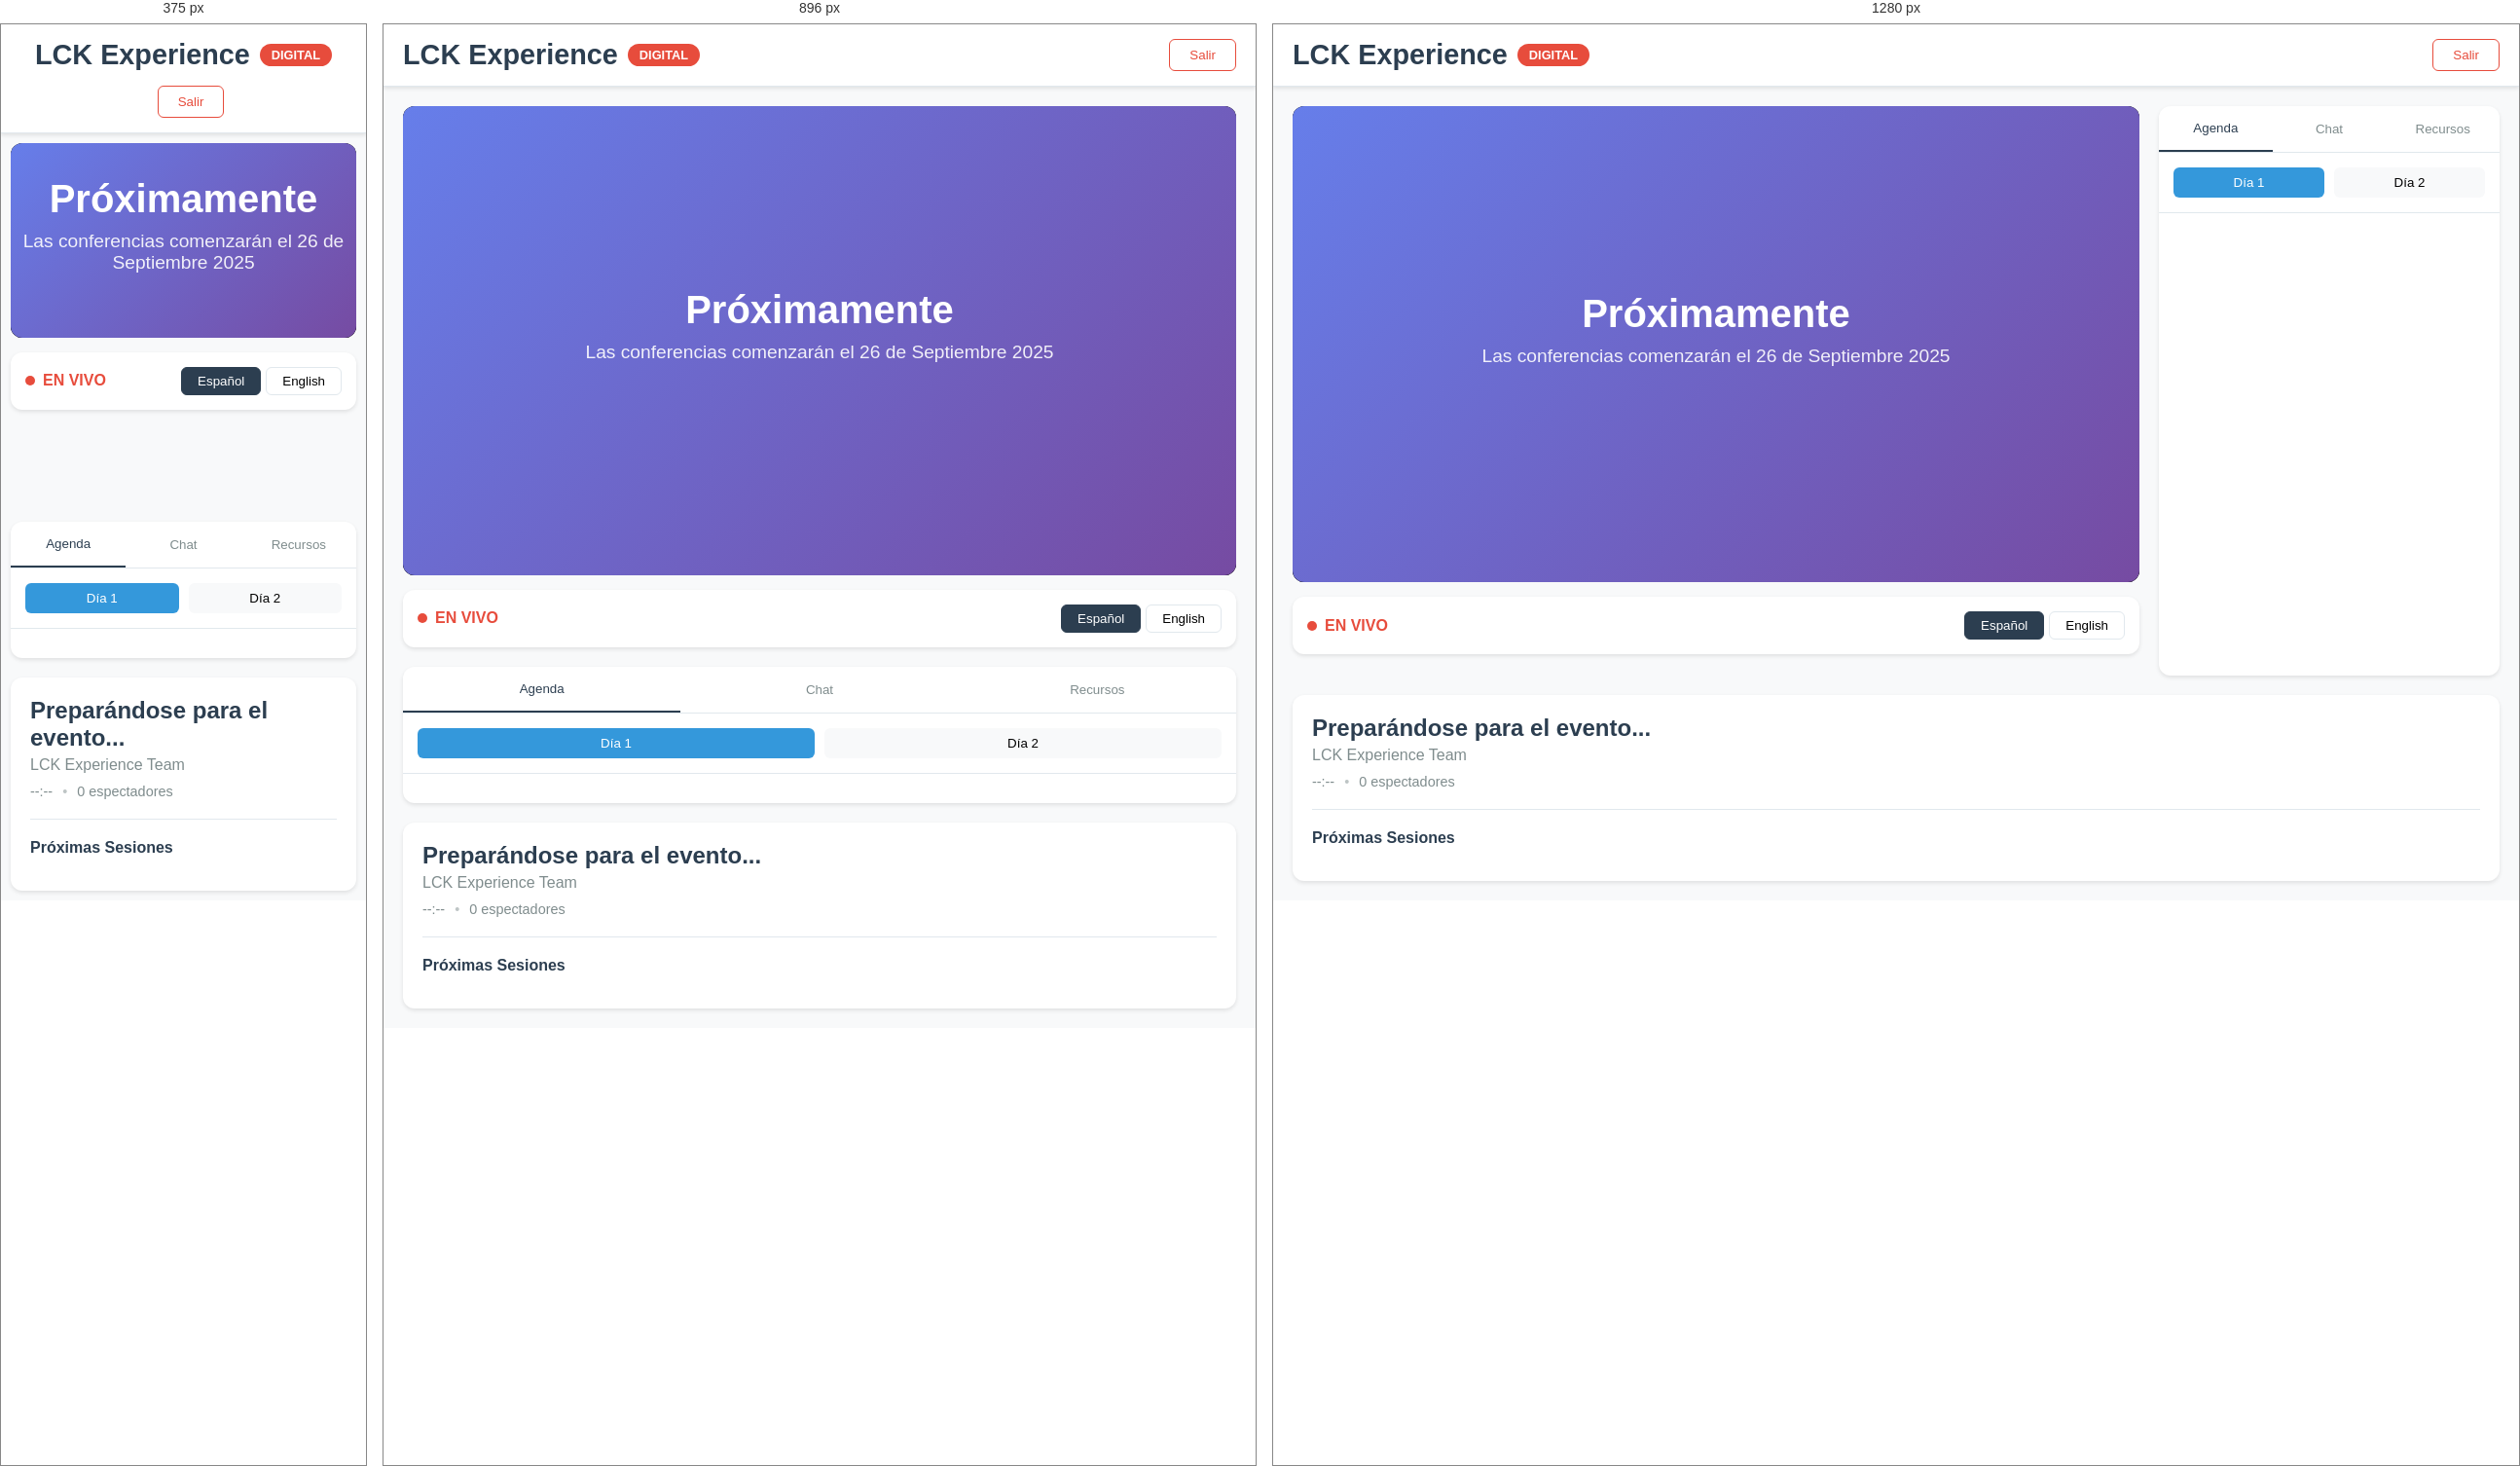
Rendered at 375 px, 896 px and 1280 px, left to right.

<!-- file: conference.html -->
<!DOCTYPE html>
<html lang="es">
<head>
    <meta charset="UTF-8">
    <meta name="viewport" content="width=device-width, initial-scale=1.0">
    <title>LCK Experience Digital - Conferencias en Vivo</title>

    <!-- Content Security Policy for Firebase and Video Embeds -->
    <link rel="preconnect" href="https://fonts.googleapis.com">
    <link rel="preconnect" href="https://fonts.gstatic.com" crossorigin>
    <link href="https://fonts.googleapis.com/css2?family=Poppins:wght@300;400;600;700&family=Jost:wght@300;400;500&display=swap" rel="stylesheet">
    <link rel="stylesheet" href="css/conference.css">

    <!-- Firebase SDKs -->
    <script src="https://www.gstatic.com/firebasejs/10.7.1/firebase-app-compat.js"></script>
    <script src="https://www.gstatic.com/firebasejs/10.7.1/firebase-analytics-compat.js"></script>
    <script src="https://www.gstatic.com/firebasejs/10.7.1/firebase-auth-compat.js"></script>
    <script src="https://www.gstatic.com/firebasejs/10.7.1/firebase-database-compat.js"></script>
    <link rel="stylesheet" href="https://cdnjs.cloudflare.com/ajax/libs/font-awesome/6.0.0/css/all.min.css">
</head>
<body>
    <div class="conference-container">
        <header class="conference-header">
            <div class="header-content">
                <div class="logo">
                    <h1>LCK Experience</h1>
                    <span class="digital-badge">DIGITAL</span>
                </div>
                <div class="user-info">
                    <span id="userEmail"></span>
                    <button class="logout-btn" onclick="signOut()">Salir</button>
                </div>
            </div>
        </header>

        <main class="conference-main">
            <div class="video-section">
                <div class="video-container">
                    <div id="videoPlayer" class="video-player">
                        <video
                            id="conferenceStream"
                            controls
                            controlsList="nodownload"
                            style="width: 100%; height: 100%; object-fit: contain;">
                            Tu navegador no soporta el elemento de video.
                        </video>
                        <div class="video-placeholder" id="videoPlaceholder">
                            <div class="placeholder-content">
                                <h2>Próximamente</h2>
                                <p>Las conferencias comenzarán el 26 de Septiembre 2025</p>
                                <div class="countdown" id="countdown"></div>
                            </div>
                        </div>
                    </div>

                    <div class="video-controls">
                        <div class="live-indicator">
                            <span class="live-dot"></span>
                            <span>EN VIVO</span>
                        </div>
                        <div class="language-selector">
                            <button class="lang-btn active" data-lang="es">Español</button>
                            <button class="lang-btn" data-lang="en">English</button>
                        </div>
                    </div>
                </div>

                <div class="sidebar">
                    <div class="tabs">
                        <button class="tab-btn active" data-tab="schedule">Agenda</button>
                        <button class="tab-btn" data-tab="chat">Chat</button>
                        <button class="tab-btn" data-tab="resources">Recursos</button>
                    </div>

                    <div class="tab-content">
                        <div id="scheduleTab" class="tab-panel active">
                            <div class="schedule-days">
                                <button class="day-btn active" data-day="1">Día 1</button>
                                <button class="day-btn" data-day="2">Día 2</button>
                            </div>
                            <div class="schedule-list" id="scheduleList">
                                <!-- Schedule items will be loaded here -->
                            </div>
                        </div>

                        <div id="chatTab" class="tab-panel">
                            <div class="chat-container">
                                <div class="chat-messages" id="chatMessages">
                                    <div class="chat-welcome">
                                        <p>¡Bienvenido al chat en vivo!</p>
                                        <p>Comparte tus ideas y preguntas con otros participantes.</p>
                                    </div>
                                </div>
                                <form class="chat-input-form" id="chatForm">
                                    <input
                                        type="text"
                                        id="chatInput"
                                        placeholder="Escribe un mensaje..."
                                        maxlength="200"
                                    >
                                    <button type="submit">Enviar</button>
                                </form>
                            </div>
                        </div>

                        <div id="resourcesTab" class="tab-panel">
                            <div class="resources-list">
                                <div class="resource-item">
                                    <div class="resource-icon">📄</div>
                                    <div class="resource-info">
                                        <h4>Guía del Participante</h4>
                                        <p>Todo lo que necesitas saber</p>
                                    </div>
                                    <button class="download-btn">Descargar</button>
                                </div>
                                <div class="resource-item">
                                    <div class="resource-icon">📚</div>
                                    <div class="resource-info">
                                        <h4>Presentaciones</h4>
                                        <p>Slides de los ponentes</p>
                                    </div>
                                    <button class="download-btn">Próximamente</button>
                                </div>
                                <div class="resource-item">
                                    <div class="resource-icon">🎯</div>
                                    <div class="resource-info">
                                        <h4>Ejercicios Prácticos</h4>
                                        <p>Actividades y worksheets</p>
                                    </div>
                                    <button class="download-btn">Próximamente</button>
                                </div>
                            </div>
                        </div>
                    </div>
                </div>
            </div>

            <div class="info-section">
                <div class="current-session">
                    <h3 id="currentTitle">Preparándose para el evento...</h3>
                    <p id="currentSpeaker">LCK Experience Team</p>
                    <div class="session-meta">
                        <span id="currentTime">--:--</span>
                        <span class="separator">•</span>
                        <span id="viewerCount">0 espectadores</span>
                    </div>
                </div>

                <div class="upcoming-sessions">
                    <h4>Próximas Sesiones</h4>
                    <div class="upcoming-list" id="upcomingList">
                        <!-- Upcoming sessions will be loaded here -->
                    </div>
                </div>
            </div>
        </main>
    </div>

    <script src="js/firebase-config.js"></script>
    <script src="js/auth-persistent.js"></script>
    <script src="js/conference-system.js"></script>
</body>
</html>

/* @media block from conference.css */
@media (max-width: 1024px) {
    .video-section {
        flex-direction: column;
    }

    .sidebar {
        width: 100%;
    }
}

/* @media block from conference.css */
@media (max-width: 768px) {
    .conference-main {
        padding: 10px;
    }

    .header-content {
        flex-direction: column;
        gap: 15px;
    }

    .upcoming-list {
        flex-direction: column;
    }

    .upcoming-item {
        min-width: 100%;
    }
}